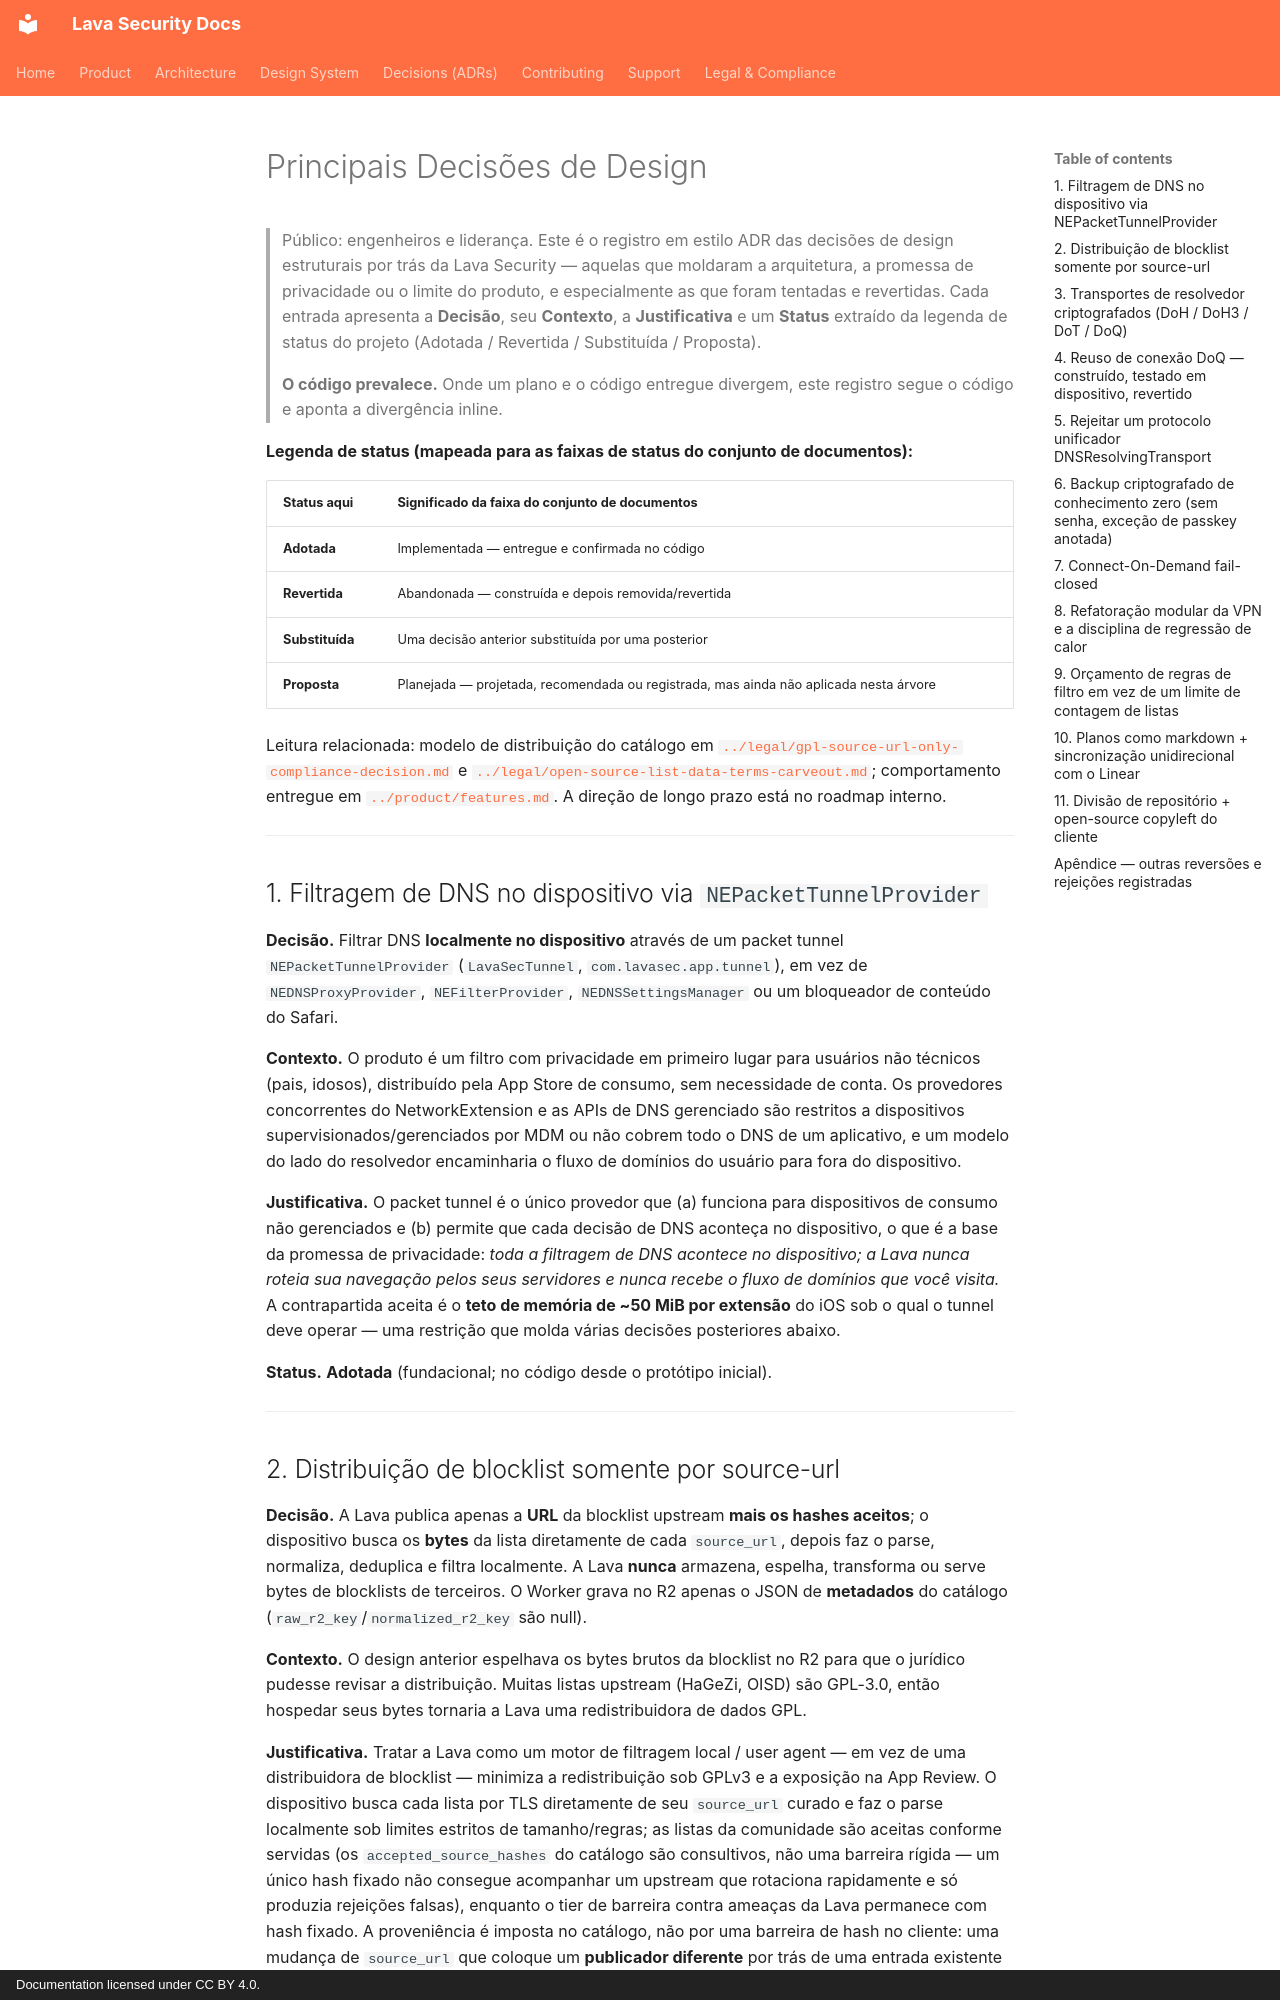

repository: lavasecurity/lavasec-doc · page: decisions/key-decisions.pt-BR/index.html · generator: mkdocs · copyright: Documentation licensed under CC BY 4.0.

---
last_reviewed: 2026-06-20
owner: engineering
source_repos: [lavasec-ios]
grounded_at: {lavasec-ios: "e1e4fe9"}
---

# Principais Decisões de Design

> Público: engenheiros e liderança. Este é o registro em estilo ADR das decisões de design estruturais por trás da Lava Security — aquelas que moldaram a arquitetura, a promessa de privacidade ou o limite do produto, e especialmente as que foram tentadas e revertidas. Cada entrada apresenta a **Decisão**, seu **Contexto**, a **Justificativa** e um **Status** extraído da legenda de status do projeto (Adotada / Revertida / Substituída / Proposta).
>
> **O código prevalece.** Onde um plano e o código entregue divergem, este registro segue o código e aponta a divergência inline.

**Legenda de status (mapeada para as faixas de status do conjunto de documentos):**

| Status aqui | Significado da faixa do conjunto de documentos |
|---|---|
| **Adotada** | Implementada — entregue e confirmada no código |
| **Revertida** | Abandonada — construída e depois removida/revertida |
| **Substituída** | Uma decisão anterior substituída por uma posterior |
| **Proposta** | Planejada — projetada, recomendada ou registrada, mas ainda não aplicada nesta árvore |

Leitura relacionada: modelo de distribuição do catálogo em [`../legal/gpl-source-url-only-compliance-decision.md`](../legal/gpl-source-url-only-compliance-decision.md) e [`../legal/open-source-list-data-terms-carveout.md`](../legal/open-source-list-data-terms-carveout.md); comportamento entregue em [`../product/features.md`](../product/features.md). A direção de longo prazo está no roadmap interno.

---

## 1. Filtragem de DNS no dispositivo via `NEPacketTunnelProvider`

**Decisão.** Filtrar DNS **localmente no dispositivo** através de um packet tunnel `NEPacketTunnelProvider` (`LavaSecTunnel`, `com.lavasec.app.tunnel`), em vez de `NEDNSProxyProvider`, `NEFilterProvider`, `NEDNSSettingsManager` ou um bloqueador de conteúdo do Safari.

**Contexto.** O produto é um filtro com privacidade em primeiro lugar para usuários não técnicos (pais, idosos), distribuído pela App Store de consumo, sem necessidade de conta. Os provedores concorrentes do NetworkExtension e as APIs de DNS gerenciado são restritos a dispositivos supervisionados/gerenciados por MDM ou não cobrem todo o DNS de um aplicativo, e um modelo do lado do resolvedor encaminharia o fluxo de domínios do usuário para fora do dispositivo.

**Justificativa.** O packet tunnel é o único provedor que (a) funciona para dispositivos de consumo não gerenciados e (b) permite que cada decisão de DNS aconteça no dispositivo, o que é a base da promessa de privacidade: *toda a filtragem de DNS acontece no dispositivo; a Lava nunca roteia sua navegação pelos seus servidores e nunca recebe o fluxo de domínios que você visita.* A contrapartida aceita é o **teto de memória de ~50 MiB por extensão** do iOS sob o qual o tunnel deve operar — uma restrição que molda várias decisões posteriores abaixo.

**Status.** **Adotada** (fundacional; no código desde o protótipo inicial).

---
